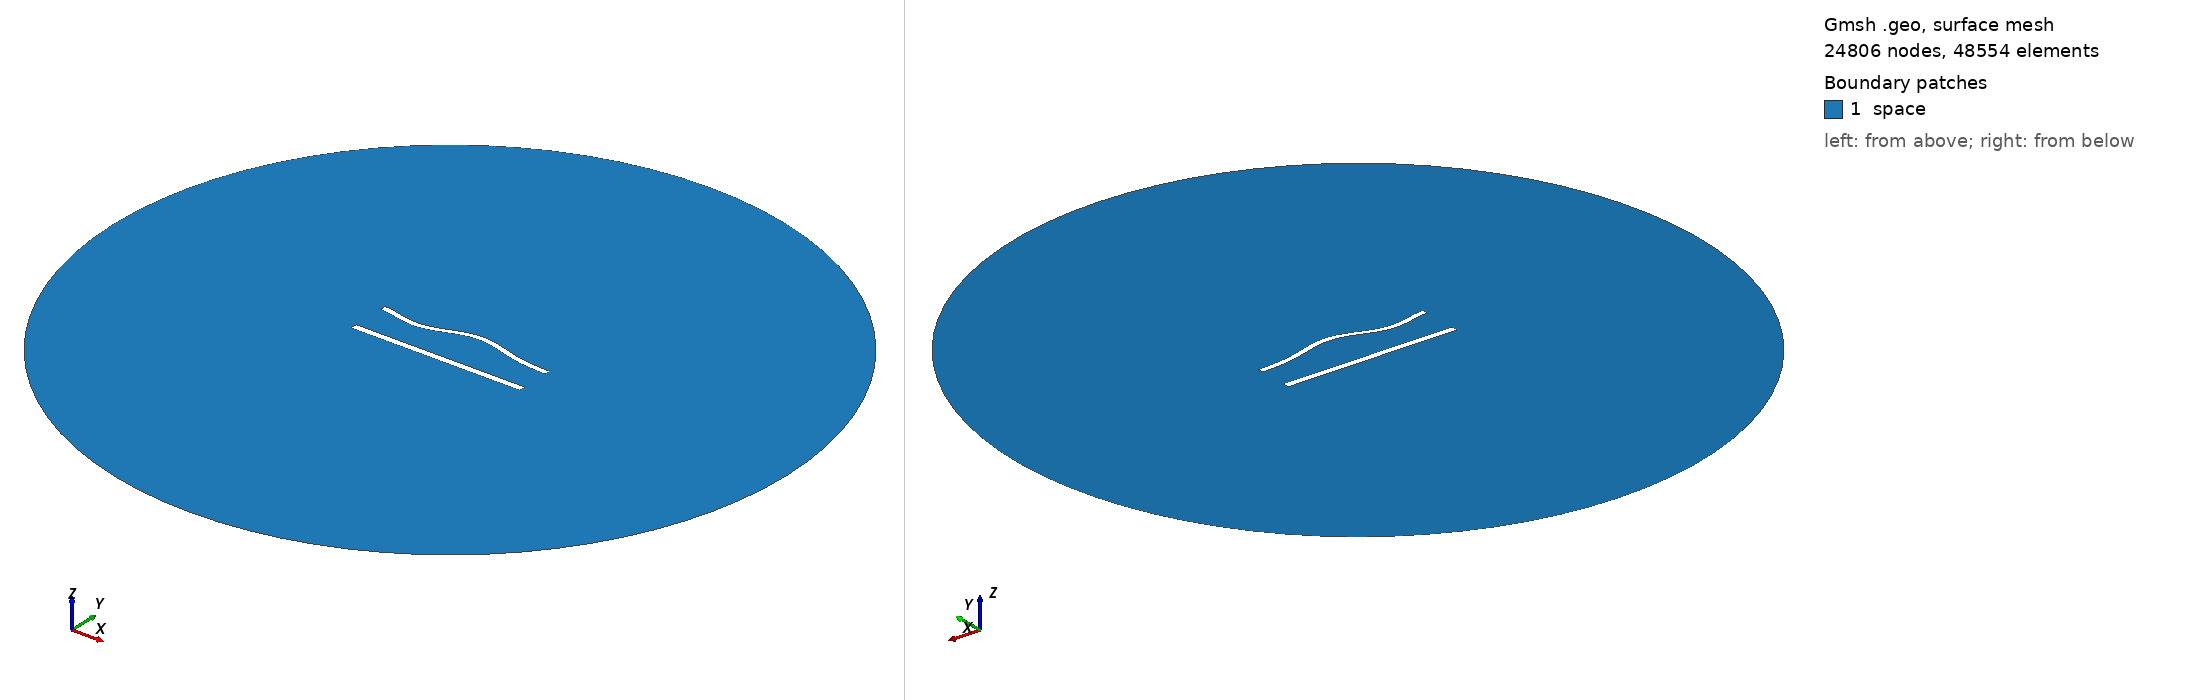

Gmsh geometry script, surface-meshed: 24806 nodes, 48554 surface elements. Boundary patches (legend numbers): 1 space. Left view from above one corner, right view from below the opposite corner. Legend entries are the model's physical surfaces. The drawing asked Gmsh for element sizes between 1% and 20% of the model's largest extent; the script's own settings can give other sizes.

=== 937.geo (drawn) ===
//---------------------------------------
// Geometry kernel
//---------------------------------------

SetFactory("OpenCASCADE");



//---------------------------------------
// Parameters of the geometry
//---------------------------------------

// Overetch of the upper plate
overetch = 0.25;

// Distance between the plates
distance = 22.5;

// Discretization over the x axis (for the deformation)
nx = 50; 

// Length of the plate
L = 100 - overetch; 

// Number of modes
n = 4; 

// 1st mode coefficient
coeff(1) = 0.0;
beta(1) = 0.596864 * 3.1415926535 / L;

// 2nd mode coefficient
coeff(2) = 1.5;
beta(2) = 1.49418 * 3.1415926535 / L;

// 3rd mode coefficient
coeff(3) = -1.5;
beta(3) = 2.50025 * 3.1415926535 / L;

// 4th mode coefficient
coeff(4) = -1.5;
beta(4) = 3.49999 * 3.1415926535 / L;



//---------------------------------------
// Upper plate (deformed rectangle)
//---------------------------------------

// Coordiantes of the upper plate
xmin = -50;
xmax = 50 - overetch;

// Height of the upper plate
yheight = 4 - 2 * overetch;

// Indexes of the points
UpperID[] = {};
LowerID[] = {};
LeftID[] = {};
RightID[] = {};

// Point index
p = 1;

// Horizontal edges
For i In {1:nx}
    x = xmin + (i-1)*(xmax - xmin)/(nx-1);

    y_bottom = distance / 2 + overetch;
    For j In {1:n}
        C = (Cosh(beta(j)*L) + Cos(beta(j)*L)) / (Sinh(beta(j)*L) + Sin(beta(j)*L));
        y_bottom  = y_bottom + coeff(j) * (Cosh(beta(j)*(x+50)) - Cos(beta(j)*(x+50)) - C * (Sinh(beta(j)*(x+50)) - Sin(beta(j)*(x+50))));
    EndFor

    y_top = y_bottom + yheight;

    Point(p) = {x, y_top, 0, 1.0};
    UpperID[i] = p;
    p = p + 1;

    Point(p) = {x, y_bottom, 0, 1.0};
    LowerID[i] = p;
    p = p + 1;
EndFor

// Create point lists
UpperPts[] = {}; LowerPts[] = {};
For i In {1:nx}
  UpperPts[] += {UpperID[i]};
  LowerPts[] += {LowerID[i]};
EndFor

// Build splines
Spline(1) = {UpperPts[]};
Spline(2) = {LowerPts[]};
Line(3) = {LowerPts[nx-1], UpperPts[nx-1]};
Line(4) = {LowerPts[0], UpperPts[0]};

// Build the plane surface
Curve Loop(1) = {2, 3, -1, -4};
Plane Surface(1) = {1};



//---------------------------------------
// Lower plate (rectangle)
//---------------------------------------

// Vertices
Point(1001) = {-50, -distance/2, 0, 1.0};
Point(1002) = { 50, -distance/2, 0, 1.0};
Point(1003) = { 50,  -distance/2 + 4, 0, 1.0};
Point(1004) = {-50,  -distance/2 + 4, 0, 1.0};

// Edges
Line(5) = {1001, 1002};
Line(6) = {1002, 1003};
Line(7) = {1003, 1004};
Line(8) = {1004, 1001};

// Plane surface
Line Loop(2) = {5, 6, 7, 8};
Plane Surface(2) = {2}; 



//---------------------------------------
// Outer (fictious) boundary
//---------------------------------------

// Points
Point(1005) = {0, 0, 0};       // Center
Point(1006) = {200, 0, 0};     // Start point
Point(1007) = {0, 200, 0};     // 90 degrees
Point(1008) = {-200, 0, 0};    // 180 degrees
Point(1009) = {0, -200, 0};    // 270 degrees

// Circle arcs (each needs start, center, end)
Circle(9) = {1006, 1005, 1007};
Circle(10) = {1007, 1005, 1008};
Circle(11) = {1008, 1005, 1009};
Circle(12) = {1009, 1005, 1006};

// Plane surface for the entire domain
Curve Loop(3) = {9, 10, 11, 12};
Surface(3) = {3};

// Subtract the plates from the whole domain to obtain the actual domain where we want to solve the equations
BooleanDifference{ Surface{3}; Delete; }{ Surface{1}; Surface{2}; Delete; }




//---------------------------------------
// Transfinite Lines/Curves
//---------------------------------------

// Set the number of points on the boundaries
r = 6;
d = 0.15;

// Plates
Transfinite Curve {1} = 50*r/4 Using Progression 1;
Transfinite Line {2} = 50*r Using Progression 1;
Transfinite Curve {3, 4} = 2*r Using Progression 1+d;
Transfinite Line {5} = 50*r/4 Using Progression 1;
Transfinite Line {7} = 50*r Using Progression 1;
Transfinite Line {6} = 2*r Using Progression 1-d;
Transfinite Line {8} = 2*r Using Progression 1+d;

// Outer boundary
Transfinite Line {9, 10, 11, 12} = 20 Using Progression 1;



//---------------------------------------
// Physical groups
//---------------------------------------                

// Physical curves (boundaries)
Physical Line("force_segment", 10) = {2};
Physical Line("upper_plate", 11) = {1, 3, 4};
Physical Line("lower_plate", 12) = {5, 6, 7, 8};
Physical Line("boundary", 20) = {9, 10, 11, 12};

// Physical Surfaces
Physical Surface("space", 30) = {3};



//---------------------------------------
// 6. Generate the Mesh
//---------------------------------------

// 2D mesh generation
Mesh 2;
